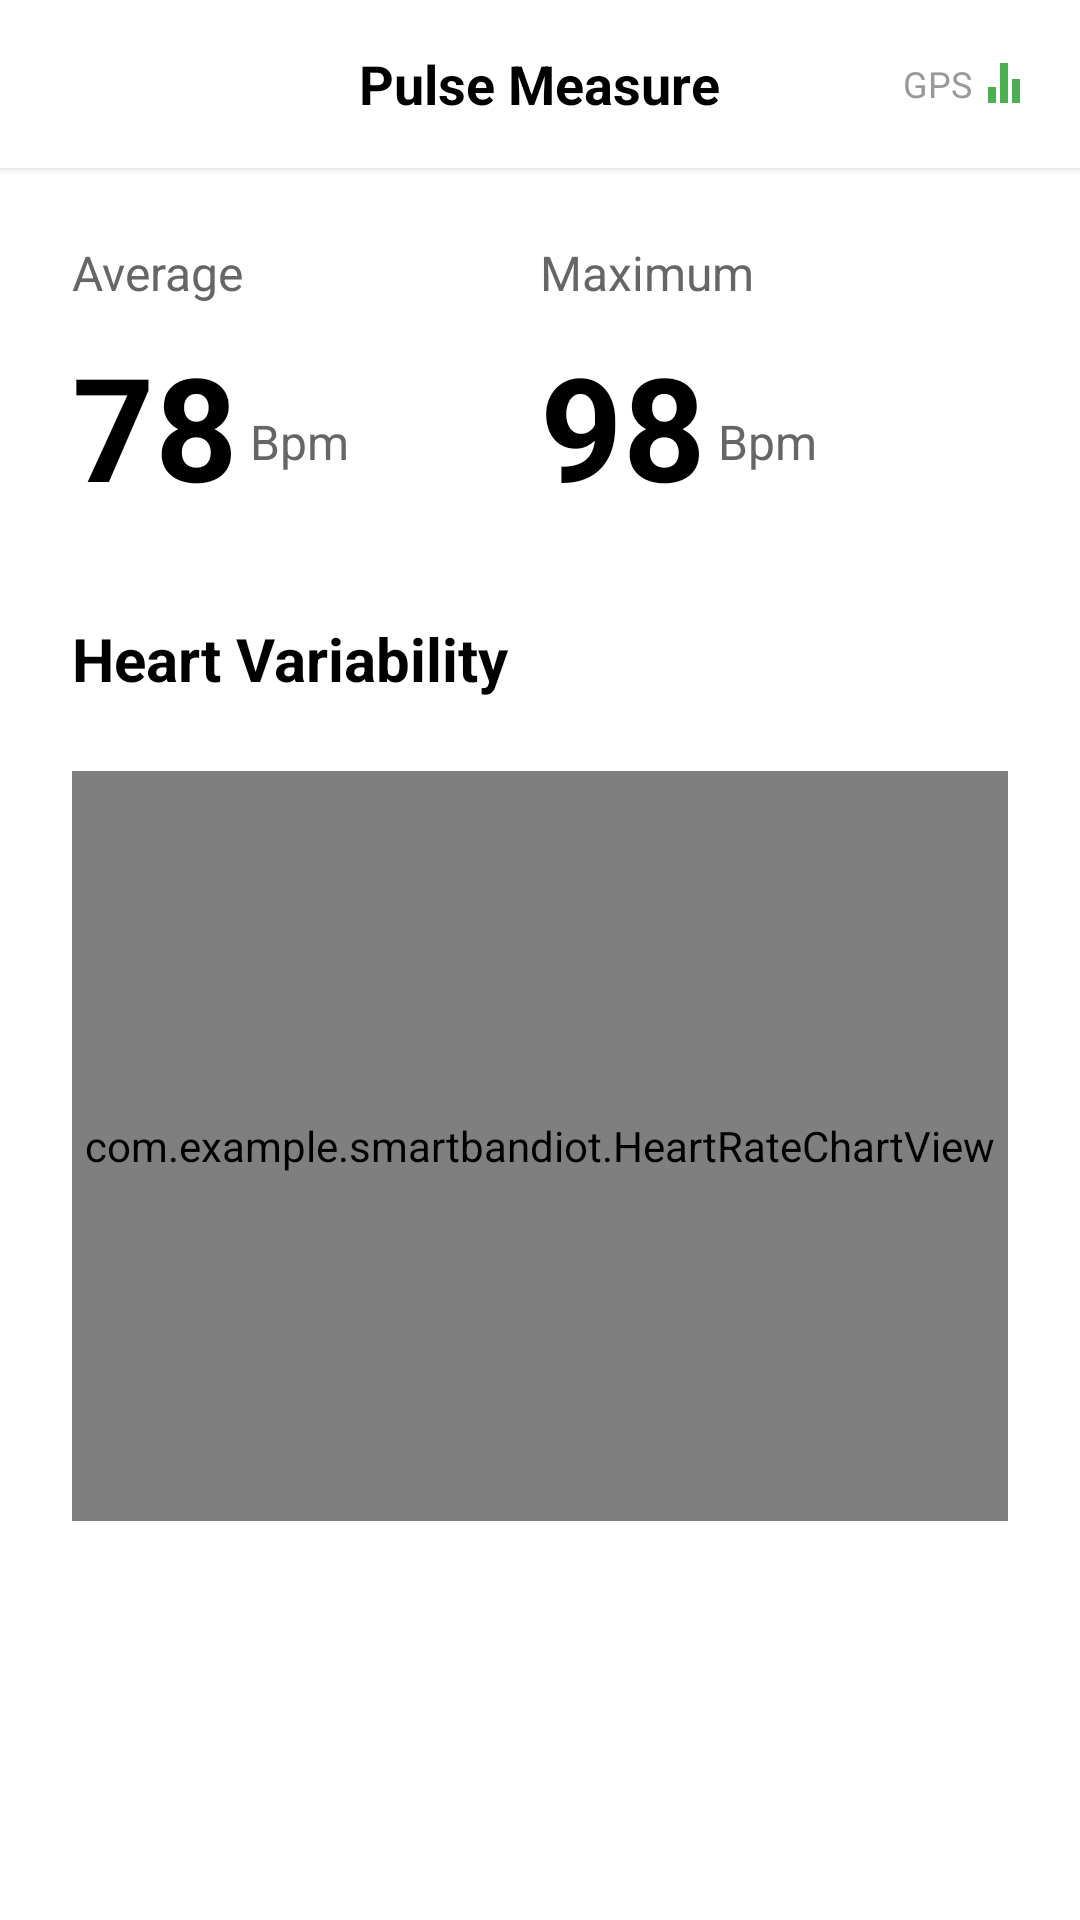

Reconstruct the res/layout file that produces this screen, plus the resources it refers to.
<!-- AndroidManifest.xml: application theme Theme.SmartBandIOT -->
<!-- res/layout/fragment_heart_rate_detail.xml -->
<?xml version="1.0" encoding="utf-8"?>
<ScrollView xmlns:android="http://schemas.android.com/apk/res/android"
    xmlns:app="http://schemas.android.com/apk/res-auto"
    android:layout_width="match_parent"
    android:layout_height="match_parent"
    android:background="@android:color/white">

    <LinearLayout
        android:layout_width="match_parent"
        android:layout_height="wrap_content"
        android:orientation="vertical">

        
        <RelativeLayout
            android:layout_width="match_parent"
            android:layout_height="56dp"
            android:background="@android:color/white"
            android:elevation="2dp"
            android:paddingStart="16dp"
            android:paddingEnd="16dp">

            <ImageButton
                android:id="@+id/btnBack"
                android:layout_width="40dp"
                android:layout_height="40dp"
                android:layout_centerVertical="true"
                android:background="?attr/selectableItemBackgroundBorderless"
                android:contentDescription="Back"
                android:src="@drawable/back_arrow_baseline" />

            <TextView
                android:layout_width="wrap_content"
                android:layout_height="wrap_content"
                android:layout_centerInParent="true"
                android:text="Pulse Measure"
                android:textColor="@android:color/black"
                android:textSize="18sp"
                android:textStyle="bold" />

            <LinearLayout
                android:layout_width="wrap_content"
                android:layout_height="wrap_content"
                android:layout_alignParentEnd="true"
                android:layout_centerVertical="true"
                android:orientation="horizontal">

                <TextView
                    android:layout_width="wrap_content"
                    android:layout_height="wrap_content"
                    android:layout_gravity="center_vertical"
                    android:layout_marginEnd="4dp"
                    android:text="GPS"
                    android:textColor="#999999"
                    android:textSize="12sp" />

                <ImageView
                    android:layout_width="16dp"
                    android:layout_height="16dp"
                    android:layout_gravity="center_vertical"
                    android:contentDescription="Signal"
                    android:src="@drawable/ic_signal"
                    app:tint="#4CAF50" />
            </LinearLayout>
        </RelativeLayout>

        
        <LinearLayout
            android:layout_width="match_parent"
            android:layout_height="wrap_content"
            android:orientation="vertical"
            android:paddingStart="24dp"
            android:paddingTop="24dp"
            android:paddingEnd="24dp"
            android:paddingBottom="80dp">

            
            <LinearLayout
                android:layout_width="match_parent"
                android:layout_height="wrap_content"
                android:orientation="horizontal">

                
                <LinearLayout
                    android:layout_width="0dp"
                    android:layout_height="wrap_content"
                    android:layout_weight="1"
                    android:orientation="vertical">

                    <TextView
                        android:layout_width="wrap_content"
                        android:layout_height="wrap_content"
                        android:text="Average"
                        android:textColor="#666666"
                        android:textSize="16sp" />

                    <LinearLayout
                        android:layout_width="wrap_content"
                        android:layout_height="wrap_content"
                        android:layout_marginTop="8dp"
                        android:orientation="horizontal">

                        <TextView
                            android:id="@+id/tvAverageBpm"
                            android:layout_width="wrap_content"
                            android:layout_height="wrap_content"
                            android:text="78"
                            android:textColor="@android:color/black"
                            android:textSize="48sp"
                            android:textStyle="bold" />

                        <TextView
                            android:layout_width="wrap_content"
                            android:layout_height="wrap_content"
                            android:layout_gravity="bottom"
                            android:layout_marginStart="4dp"
                            android:layout_marginBottom="8dp"
                            android:text="Bpm"
                            android:textColor="#666666"
                            android:textSize="16sp" />
                    </LinearLayout>
                </LinearLayout>

                
                <LinearLayout
                    android:layout_width="0dp"
                    android:layout_height="wrap_content"
                    android:layout_weight="1"
                    android:orientation="vertical">

                    <TextView
                        android:layout_width="wrap_content"
                        android:layout_height="wrap_content"
                        android:text="Maximum"
                        android:textColor="#666666"
                        android:textSize="16sp" />

                    <LinearLayout
                        android:layout_width="wrap_content"
                        android:layout_height="wrap_content"
                        android:layout_marginTop="8dp"
                        android:orientation="horizontal">

                        <TextView
                            android:id="@+id/tvMaximumBpm"
                            android:layout_width="wrap_content"
                            android:layout_height="wrap_content"
                            android:text="98"
                            android:textColor="@android:color/black"
                            android:textSize="48sp"
                            android:textStyle="bold" />

                        <TextView
                            android:layout_width="wrap_content"
                            android:layout_height="wrap_content"
                            android:layout_gravity="bottom"
                            android:layout_marginStart="4dp"
                            android:layout_marginBottom="8dp"
                            android:text="Bpm"
                            android:textColor="#666666"
                            android:textSize="16sp" />
                    </LinearLayout>
                </LinearLayout>
            </LinearLayout>

            
            <LinearLayout
                android:layout_width="match_parent"
                android:layout_height="wrap_content"
                android:layout_marginTop="32dp"
                android:orientation="horizontal">

                <TextView
                    android:layout_width="0dp"
                    android:layout_height="wrap_content"
                    android:layout_weight="1"
                    android:text="Heart Variability"
                    android:textColor="@android:color/black"
                    android:textSize="20sp"
                    android:textStyle="bold" />

                <ImageView
                    android:id="@+id/btnMoreOptions"
                    android:layout_width="24dp"
                    android:layout_height="24dp"
                    android:contentDescription="More"
                    android:src="@drawable/ic_more_vert"
                    app:tint="#666666" />
            </LinearLayout>

            
            <com.example.smartbandiot.HeartRateChartView
                android:id="@+id/chartHeartRate"
                android:layout_width="match_parent"
                android:layout_height="250dp"
                android:layout_marginTop="24dp" />

        </LinearLayout>

    </LinearLayout>

</ScrollView>
<!-- resources referenced by this layout -->
<resources>
  <!-- drawable ic_signal (drawable) -->
  <?xml version="1.0" encoding="utf-8"?>
  <vector xmlns:android="http://schemas.android.com/apk/res/android"
      android:width="24dp"
      android:height="24dp"
      android:viewportWidth="24"
      android:viewportHeight="24">
      <path
          android:fillColor="#000000"
          android:pathData="M2,22h4v-8H2V22zM8,22h4V2H8V22zM14,22h4v-12h-4V22z" />
  </vector>
  <style name="Theme.SmartBandIOT" parent="Base.Theme.SmartBandIOT" />
  <style name="Base.Theme.SmartBandIOT" parent="Theme.Material3.DayNight.NoActionBar">
          
          
      </style>
</resources>
